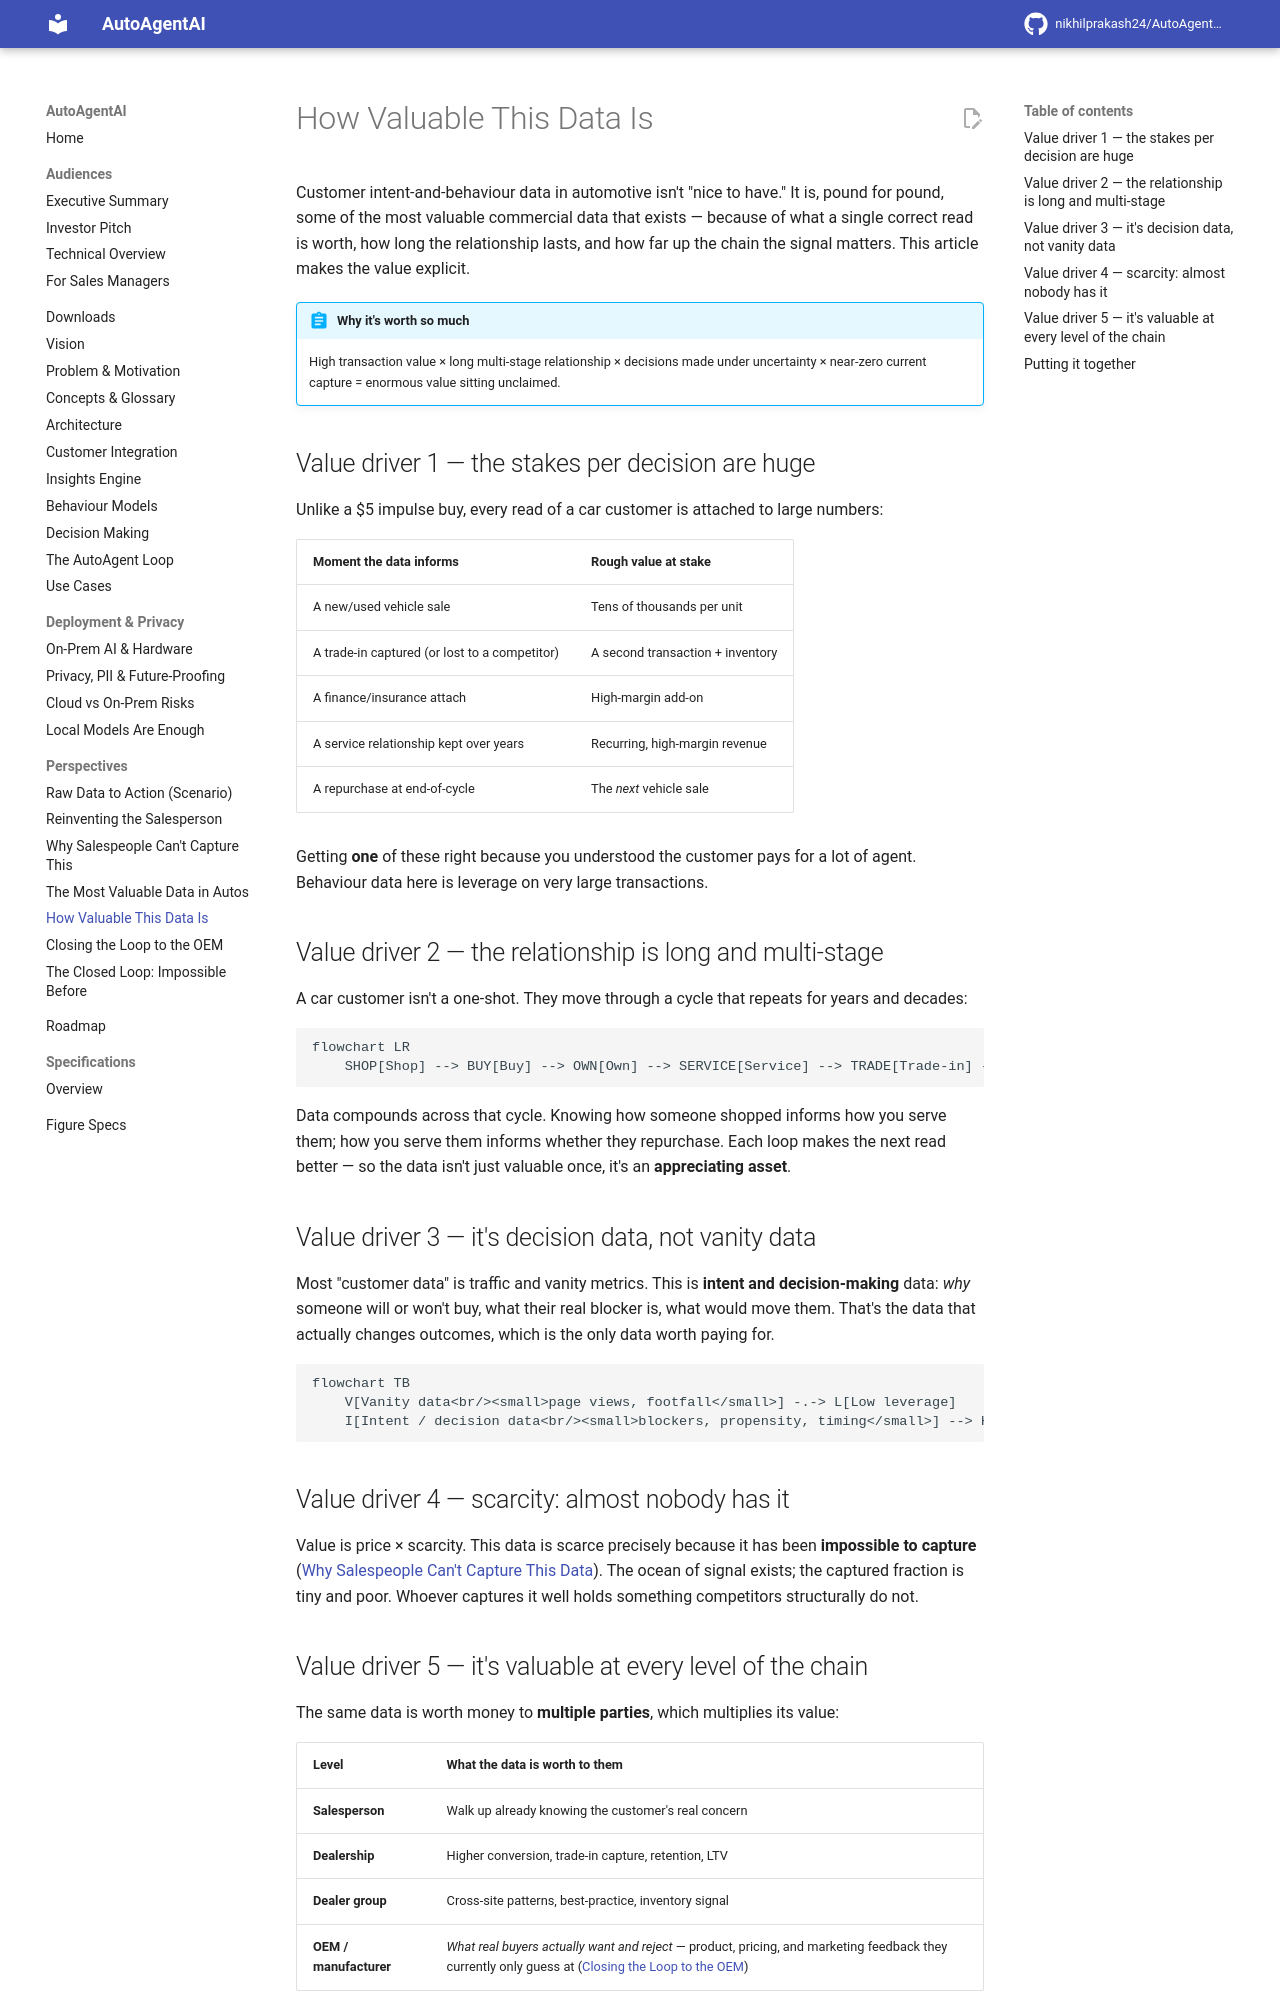

repository: nikhilprakash24/AutoAgentAI-consumerDataIntegrationAndCollection · page: perspectives/how-valuable-this-data-is/index.html · generator: mkdocs

# How Valuable This Data Is

Customer intent-and-behaviour data in automotive isn't "nice to have." It is, pound
for pound, some of the most valuable commercial data that exists — because of what a
single correct read is worth, how long the relationship lasts, and how far up the
chain the signal matters. This article makes the value explicit.

!!! abstract "Why it's worth so much"
    High transaction value × long multi-stage relationship × decisions made under
    uncertainty × near-zero current capture = enormous value sitting unclaimed.

## Value driver 1 — the stakes per decision are huge

Unlike a $5 impulse buy, every read of a car customer is attached to large numbers:

| Moment the data informs | Rough value at stake |
|---|---|
| A new/used vehicle sale | Tens of thousands per unit |
| A trade-in captured (or lost to a competitor) | A second transaction + inventory |
| A finance/insurance attach | High-margin add-on |
| A service relationship kept over years | Recurring, high-margin revenue |
| A repurchase at end-of-cycle | The *next* vehicle sale |

Getting **one** of these right because you understood the customer pays for a lot of
agent. Behaviour data here is leverage on very large transactions.

## Value driver 2 — the relationship is long and multi-stage

A car customer isn't a one-shot. They move through a cycle that repeats for years
and decades:

```mermaid
flowchart LR
    SHOP[Shop] --> BUY[Buy] --> OWN[Own] --> SERVICE[Service] --> TRADE[Trade-in] --> SHOP
```

Data compounds across that cycle. Knowing how someone shopped informs how you serve
them; how you serve them informs whether they repurchase. Each loop makes the next
read better — so the data isn't just valuable once, it's an **appreciating asset**.

## Value driver 3 — it's decision data, not vanity data

Most "customer data" is traffic and vanity metrics. This is **intent and
decision-making** data: *why* someone will or won't buy, what their real blocker is,
what would move them. That's the data that actually changes outcomes, which is the
only data worth paying for.

```mermaid
flowchart TB
    V[Vanity data<br/><small>page views, footfall</small>] -.-> L[Low leverage]
    I[Intent / decision data<br/><small>blockers, propensity, timing</small>] --> H[High leverage: changes the sale]
```

## Value driver 4 — scarcity: almost nobody has it

Value is price × scarcity. This data is scarce precisely because it has been
**impossible to capture** ([Why Salespeople Can't Capture This Data](why-salespeople-cant-capture-this.md)).
The ocean of signal exists; the captured fraction is tiny and poor. Whoever captures
it well holds something competitors structurally do not.
